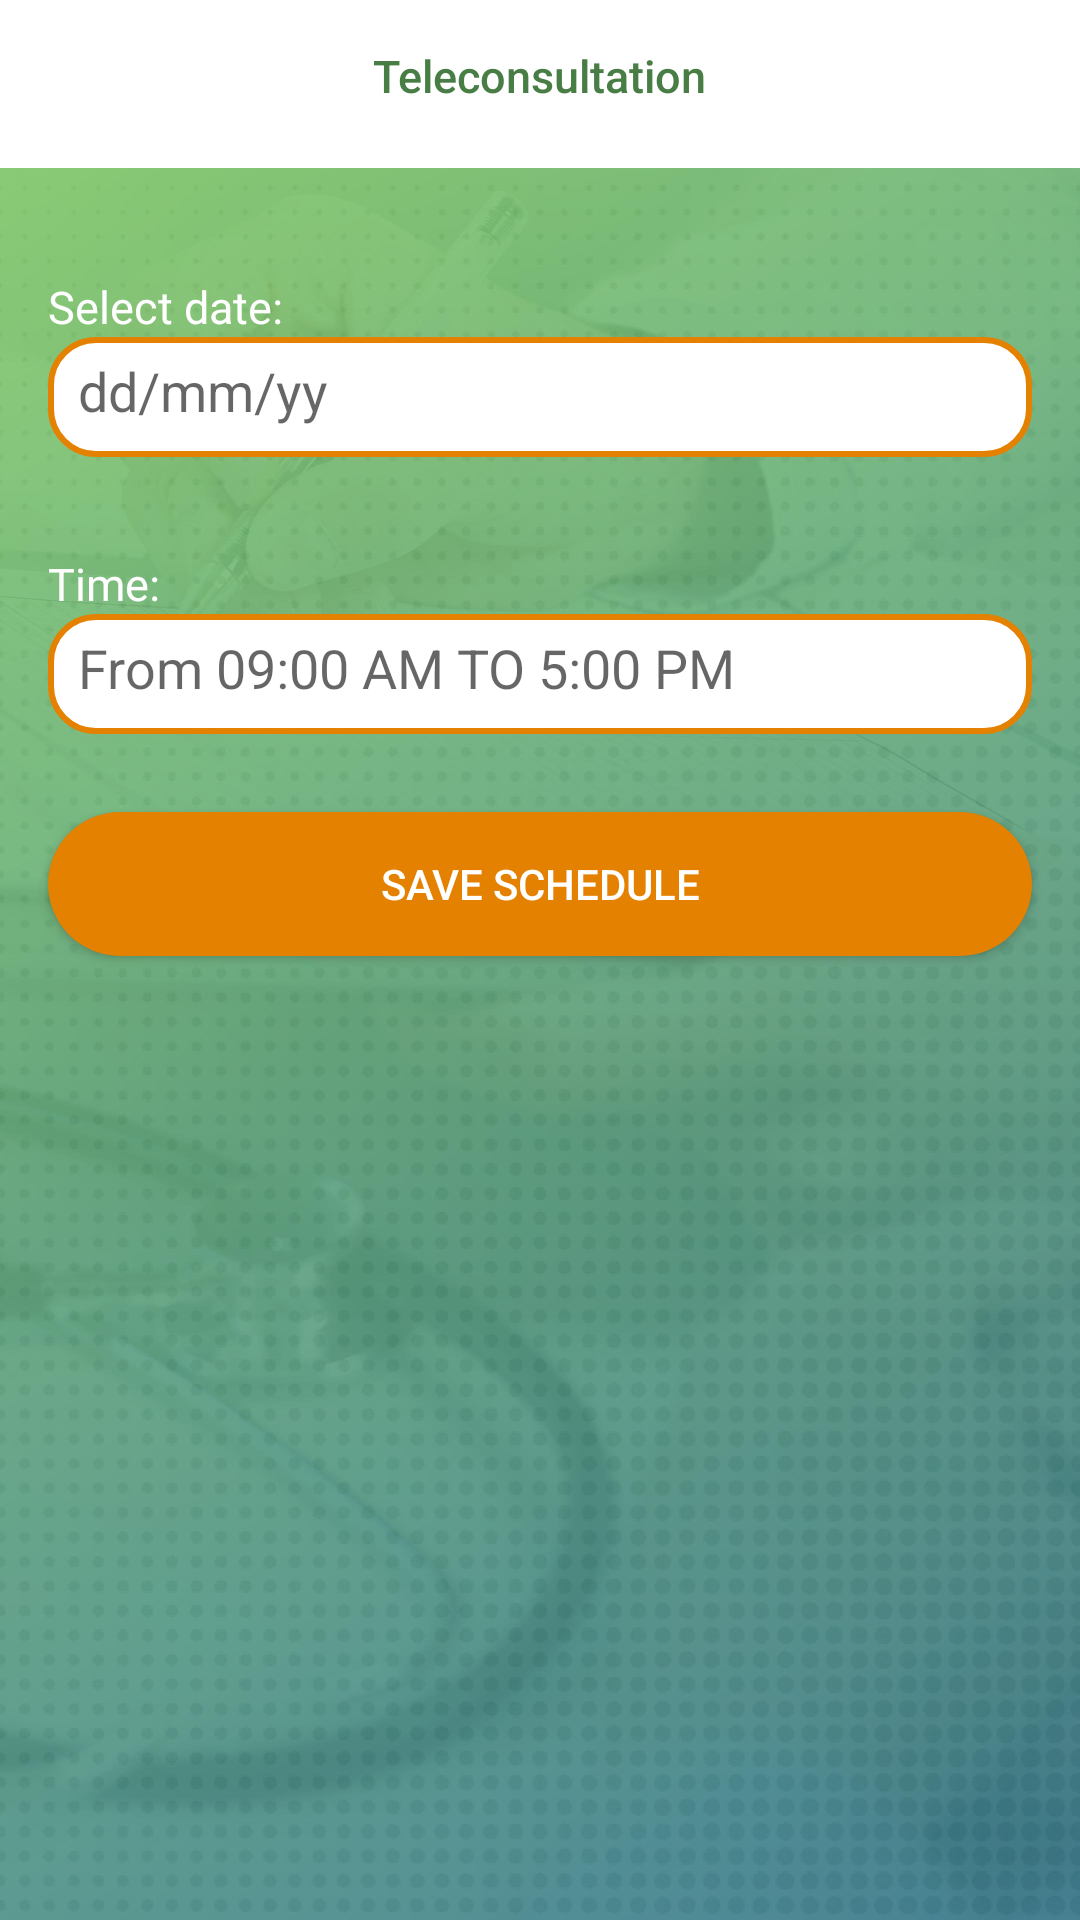

Layout XML and referenced resources for this Android screen:
<!-- AndroidManifest.xml: application theme AppTheme1 -->
<!-- res/layout/activity_teleconsulation.xml -->
<?xml version="1.0" encoding="utf-8"?>
<RelativeLayout xmlns:android="http://schemas.android.com/apk/res/android"
    xmlns:app="http://schemas.android.com/apk/res-auto"
    xmlns:tools="http://schemas.android.com/tools"
    android:layout_width="match_parent"
    android:layout_height="match_parent"
    android:background="@mipmap/bgcompressed"
    tools:context=".Teleconsulation">

    <android.support.v7.widget.Toolbar
        android:id="@+id/toolbar"
        android:layout_width="match_parent"
        android:layout_height="?attr/actionBarSize"
        android:theme="@style/ToolBar"
        android:background="?attr/colorPrimary"
        app:layout_scrollFlags="scroll|enterAlways"
        app:popupTheme="@style/ThemeOverlay.AppCompat.Light" />
    <TextView
        android:id="@+id/toolbar_title"
        android:layout_width="wrap_content"
        android:layout_height="wrap_content"
        android:text="Teleconsultation"
        android:layout_centerHorizontal="true"
        android:layout_marginTop="15dp"
        android:textSize="15dp"
        android:textAppearance="@style/TextAppearance.Widget.AppCompat.Toolbar.Title"
        android:textColor="@color/colorPrimaryDark" />

    <LinearLayout
        android:id="@+id/lineardate"
        android:layout_width="wrap_content"
        android:layout_height="wrap_content"
        android:layout_below="@id/toolbar"
        android:layout_marginTop="20dp"
        android:padding="16dp"
        android:orientation="vertical">
        <TextView
            android:layout_width="wrap_content"
            android:layout_height="wrap_content"
            android:text="Select date:"
            android:theme="@style/TextView"/>
        <EditText
            android:id="@+id/date"
            android:layout_width="wrap_content"
            android:layout_height="40dp"
            android:padding="10dp"
            android:focusableInTouchMode="false"
            android:hint="dd/mm/yy"
            android:background="@drawable/input_design"
            android:theme="@style/EditText"/>
    </LinearLayout>

    <LinearLayout
        android:id="@+id/lineartime"
        android:layout_width="wrap_content"
        android:layout_height="wrap_content"
        android:padding="16dp"
        android:layout_below="@id/lineardate"
        android:orientation="vertical">
        <TextView
            android:layout_width="wrap_content"
            android:layout_height="wrap_content"
            android:text="Time:"
            android:theme="@style/TextView"/>
        <EditText
            android:id="@+id/time"
            android:layout_width="wrap_content"
            android:layout_height="40dp"
            android:hint="From 09:00 AM TO 5:00 PM"
            android:padding="10dp"
            android:inputType="time"
            android:background="@drawable/input_design"
            android:theme="@style/EditText"/>
    </LinearLayout>
    <Button
        android:layout_below="@id/lineartime"
        android:id="@+id/saveTeleconsultation"
        android:text="Save Schedule"
        android:layout_marginRight="16dp"
        android:theme="@style/Button"
        android:layout_marginTop="10dp"
        android:background="@drawable/rounded_button"
        android:layout_marginLeft="16dp"
        android:layout_width="match_parent"
        android:layout_height="wrap_content" />




</RelativeLayout>
<!-- resources referenced by this layout -->
<resources>
  <color name="colorPrimaryDark">#487e45</color>
  <!-- drawable input_design (drawable) -->
  <?xml version="1.0" encoding="utf-8"?>
      <shape xmlns:android="http://schemas.android.com/apk/res/android">
      <solid android:color="@android:color/white"></solid>
          <stroke android:color="@color/colorPrimary"
              android:width="2dp">
          </stroke>
          <corners android:radius="15dp">
          </corners>
  </shape>
  <!-- drawable rounded_button (drawable) -->
  <?xml version="1.0" encoding="utf-8"?>
  <shape xmlns:android="http://schemas.android.com/apk/res/android">
      <solid android:color="@color/colorButton">
      </solid>
      <corners android:radius="35dp"></corners>
  </shape>
  <!-- mipmap bgcompressed: jpg bitmap (mipmap-xxxhdpi, 170368 bytes) -->
  <style name="Button" parent="Theme.AppCompat.Light.DarkActionBar">
          <item name="android:clickable">true</item>
          <item name="android:layout_height">wrap_content</item>
          <item name="android:layout_width">match_parent</item>
          <item name="android:textColor">@android:color/white</item>
          <item name="android:background">@drawable/rounded_button</item>
          <item name="android:backgroundTint">@color/colorPrimary</item>
  
      </style>
  <style name="EditText" parent="Theme.AppCompat.Light.DarkActionBar">
          <item name="colorAccent">@color/colorPrimary</item>
          <item name="android:textColorSecondary">@color/colorPrimary</item>
          <item name="android:textColor">@android:color/black</item>
          <item name="colorControlNormal">@color/colorPrimary</item>
          <item name="colorControlActivated">@color/colorPrimary</item>
          <item name="android:ems">30</item>
      </style>
  <style name="TextView" parent="Theme.AppCompat.Light.DarkActionBar">
          <item name="android:textSize">15dp</item>
          <item name="android:textColor">@android:color/white</item>
      </style>
  <style name="ToolBar" parent="Theme.AppCompat.Light.DarkActionBar">
          <item name="colorControlNormal">@android:color/white</item>
      </style>
  <style name="AppTheme1" parent="Theme.AppCompat.Light.NoActionBar">
          
          <item name="colorPrimary">@color/colorPrimary</item>
          <item name="colorPrimaryDark">@color/colorPrimaryDark</item>
          <item name="colorAccent">@android:color/black</item>
      </style>
  <color name="colorPrimary">#e48100</color>
  <color name="colorButton">#3b7383</color>
</resources>
